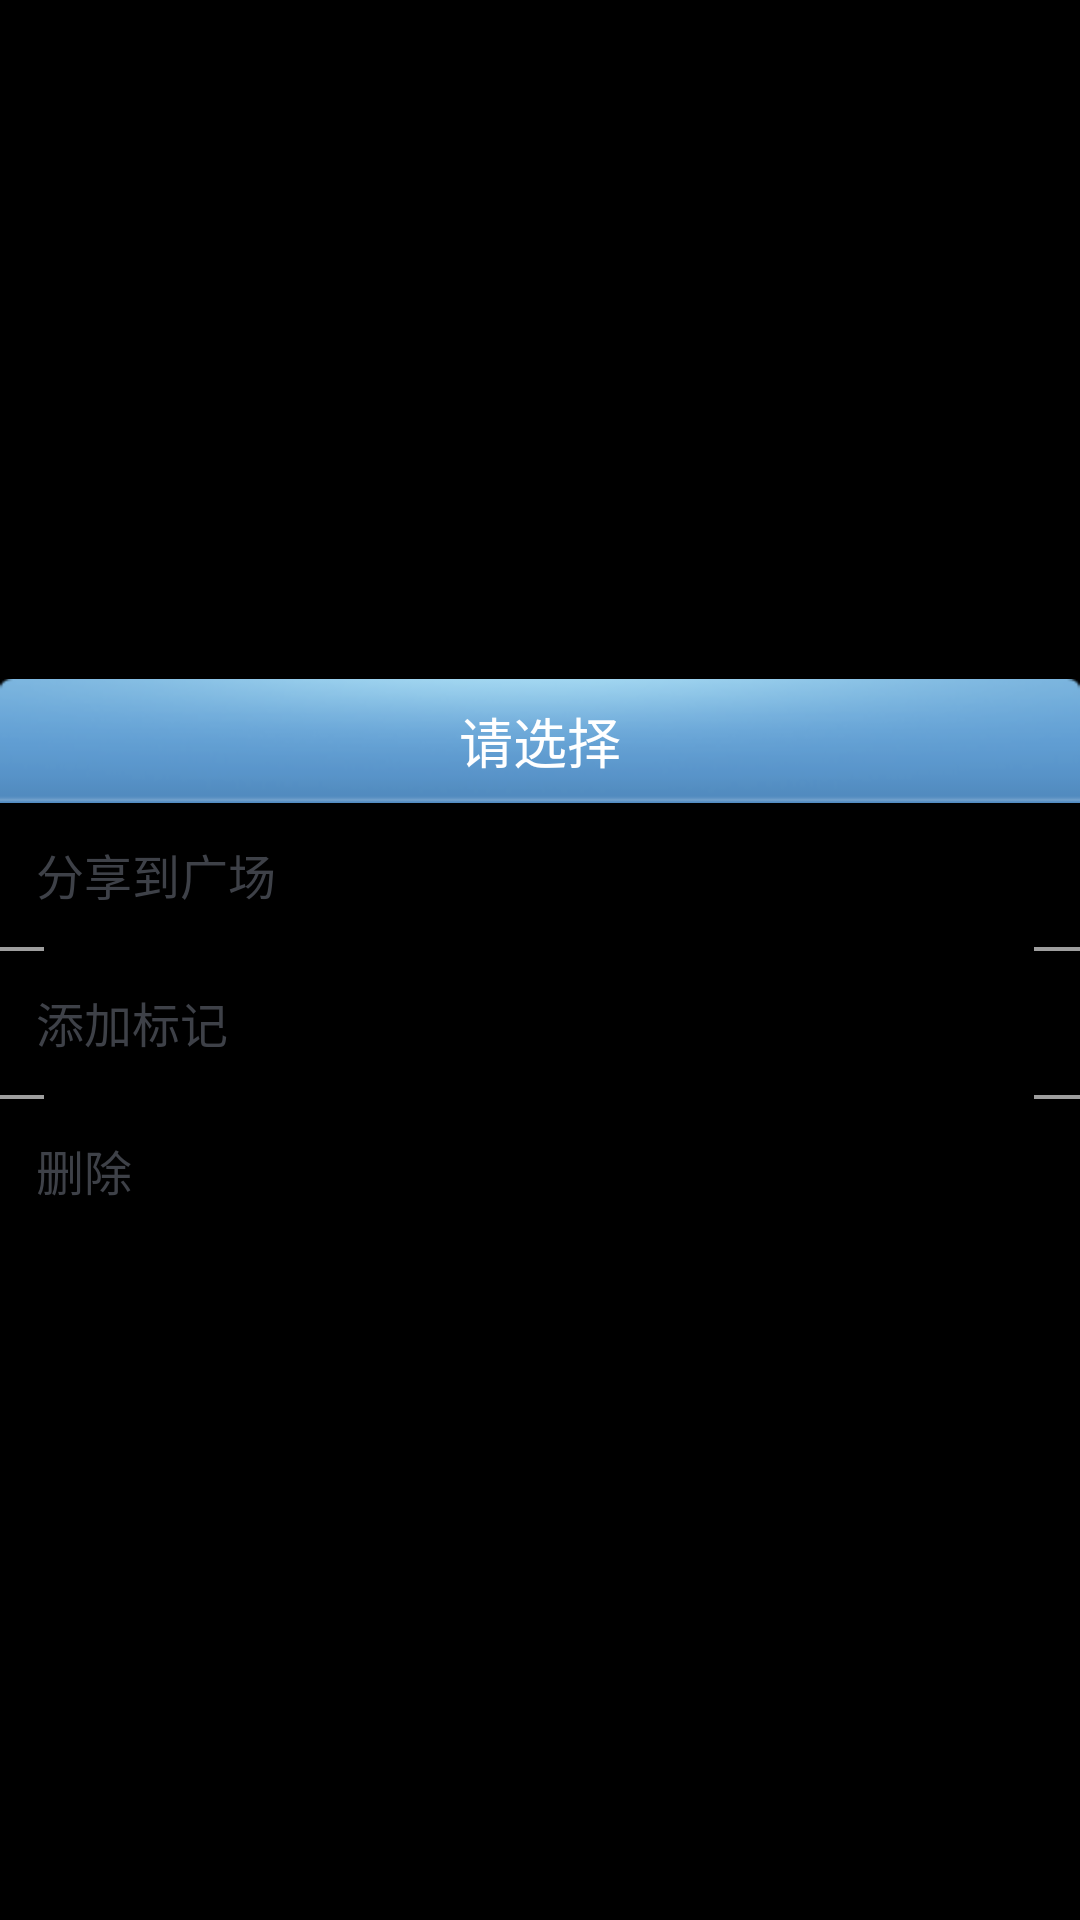

Produce the Android XML layout that renders to this screen, including the resource entries it uses.
<!-- AndroidManifest.xml: application theme ActivityNoTitle -->
<!-- res/layout/dialog_note_menu.xml -->
<?xml version="1.0" encoding="utf-8"?>
<LinearLayout xmlns:android="http://schemas.android.com/apk/res/android"
    android:layout_width="240dp"
    android:layout_height="wrap_content"
    android:gravity="center"
    android:orientation="vertical" >

    <TextView
        android:layout_width="match_parent"
        android:layout_height="wrap_content"
        android:background="@drawable/dialog_bar_background"
        android:gravity="center"
        android:text="@string/dialog_title_select"
        android:textColor="@color/white"
        android:textSize="@dimen/dialog_title" />

    <TextView
        android:id="@+id/dialog_item_share"
        android:layout_width="match_parent"
        android:layout_height="wrap_content"
        android:background="@android:drawable/list_selector_background"
        android:gravity="left|center_vertical"
        android:padding="12dp"
        android:text="@string/dialog_item_txt_share"
        android:textColor="@color/dialog_items_color"
        android:textSize="@dimen/dialog_items" />

    <View
        android:layout_width="match_parent"
        android:layout_height="2dp"
        android:layout_gravity="center"
        android:background="@drawable/listview_divider" />

    <TextView
        android:id="@+id/dialog_item_sign"
        android:layout_width="match_parent"
        android:layout_height="wrap_content"
        android:background="@android:drawable/list_selector_background"
        android:gravity="left|center_vertical"
        android:padding="12dp"
        android:text="@string/dialog_item_txt_sign"
        android:textColor="@color/dialog_items_color"
        android:textSize="@dimen/dialog_items" />
    
     <View
        android:layout_width="match_parent"
        android:layout_height="2dp"
        android:layout_gravity="center"
        android:background="@drawable/listview_divider" />

    <TextView
        android:id="@+id/dialog_item_delete"
        android:layout_width="match_parent"
        android:layout_height="wrap_content"
        android:background="@android:drawable/list_selector_background"
        android:gravity="left|center_vertical"
        android:padding="12dp"
        android:text="@string/dialog_item_txt_delete"
        android:textColor="@color/dialog_items_color"
        android:textSize="@dimen/dialog_items" />

</LinearLayout>
<!-- resources referenced by this layout -->
<resources>
  <color name="dialog_items_color">#3E4148</color>
  <color name="white">#ffffff</color>
  <dimen name="dialog_items">16dp</dimen>
  <dimen name="dialog_title">18dp</dimen>
  <!-- drawable dialog_bar_background: png bitmap (drawable-hdpi, 7892 bytes) -->
  <string name="dialog_item_txt_delete">删除</string>
  <string name="dialog_item_txt_share">分享到广场</string>
  <string name="dialog_item_txt_sign">添加标记</string>
  <string name="dialog_title_select">请选择</string>
  <style name="ActivityNoTitle" parent="android:Theme">
  <item name="android:windowNoTitle">true</item>
  </style>
</resources>
